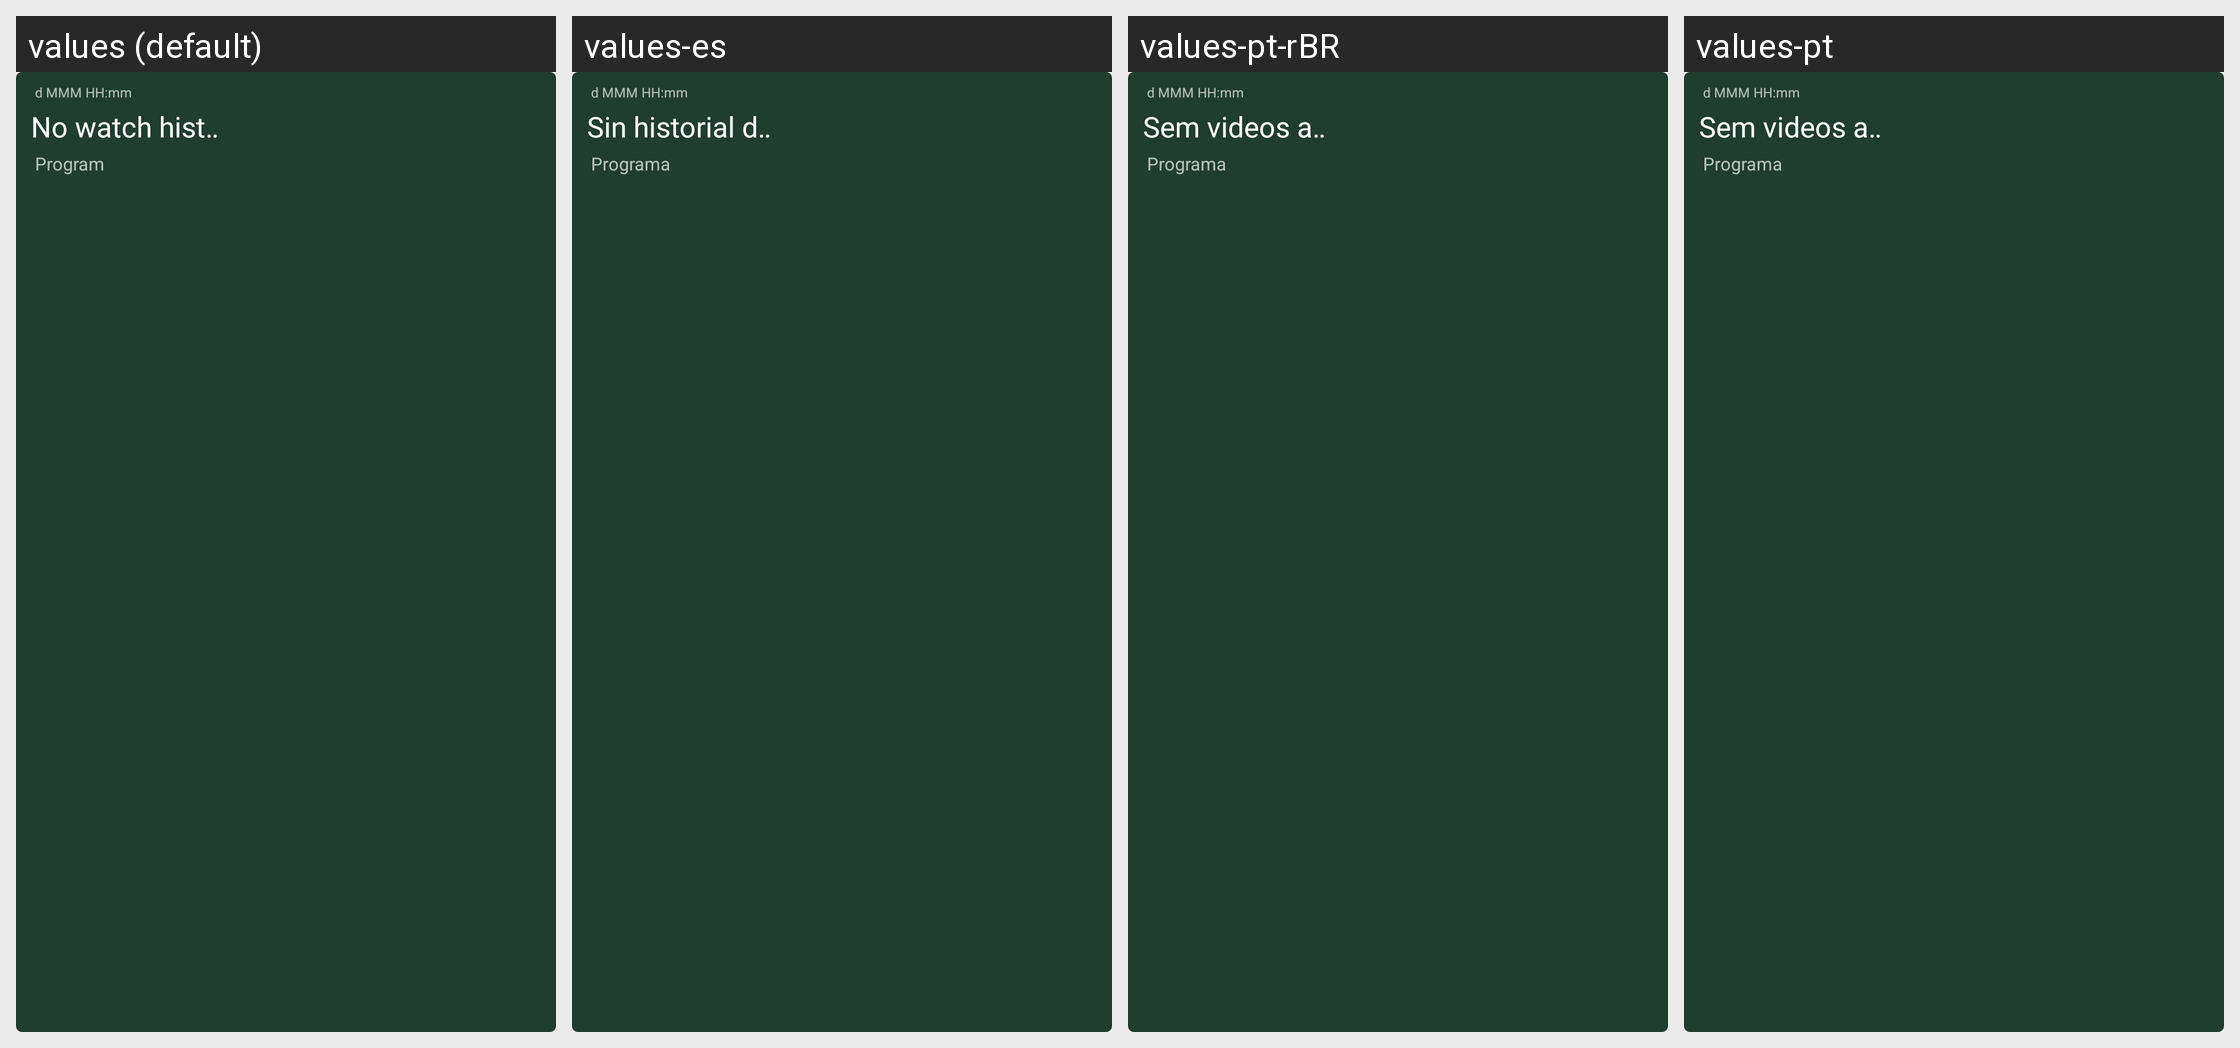

Translations of the strings shown on this Android screen, per locale in the grid:
Android screen res/layout/history_item.xml rendered under 4 locales, left to right: values (default), values-es, values-pt-rBR, values-pt. Device: Nexus 5 (rendered at 1080×1920; each locale shown at half size, 540×960, under a caption strip naming it); theme AppTheme.
Other locales in the repository, not shown: values-af, values-am, values-ar, values-as, values-az, values-be, values-bg, values-bn, values-bs, values-ca, values-cs, values-da, values-de, values-el, values-en-rCA, values-en-rGB, values-en-rIN, values-en-rXC, values-es-rUS, values-et, values-eu, values-fa, values-fi, values-fr, values-fr-rCA, values-gl, values-gu, values-hi, values-hr, values-hu, values-hy, values-in, values-is, values-it, values-iw, values-ja, values-ka, values-kk, values-km, values-kn, values-ko, values-ky, values-lo, values-lt, values-lv, values-mk, values-ml, values-mn, values-mr, values-ms, values-my, values-nb, values-ne, values-nl, values-or, values-pa, values-pl, values-pt-rPT, values-ro, values-ru, values-si, values-sk, values-sl, values-sq, values-sr, values-sv, values-sw, values-ta, values-te, values-th, values-tl, values-tr, values-uk, values-ur, values-uz, values-vi, values-zh, values-zh-rCN, values-zh-rHK, values-zh-rTW, values-zu.
Strings drawn on this screen, with the default value and each locale's value (text and hints the layout hard-codes, and strings that could not be matched under every locale, appear in the picture but are not listed):

no_watching_history
  values: No watch history
  values-es: Sin historial de reproducción
  values-pt-rBR: Sem videos assistidos
  values-pt: Sem videos assistidos

program
  values: Program
  values-es: Programa
  values-pt-rBR: Programa
  values-pt: Programa
